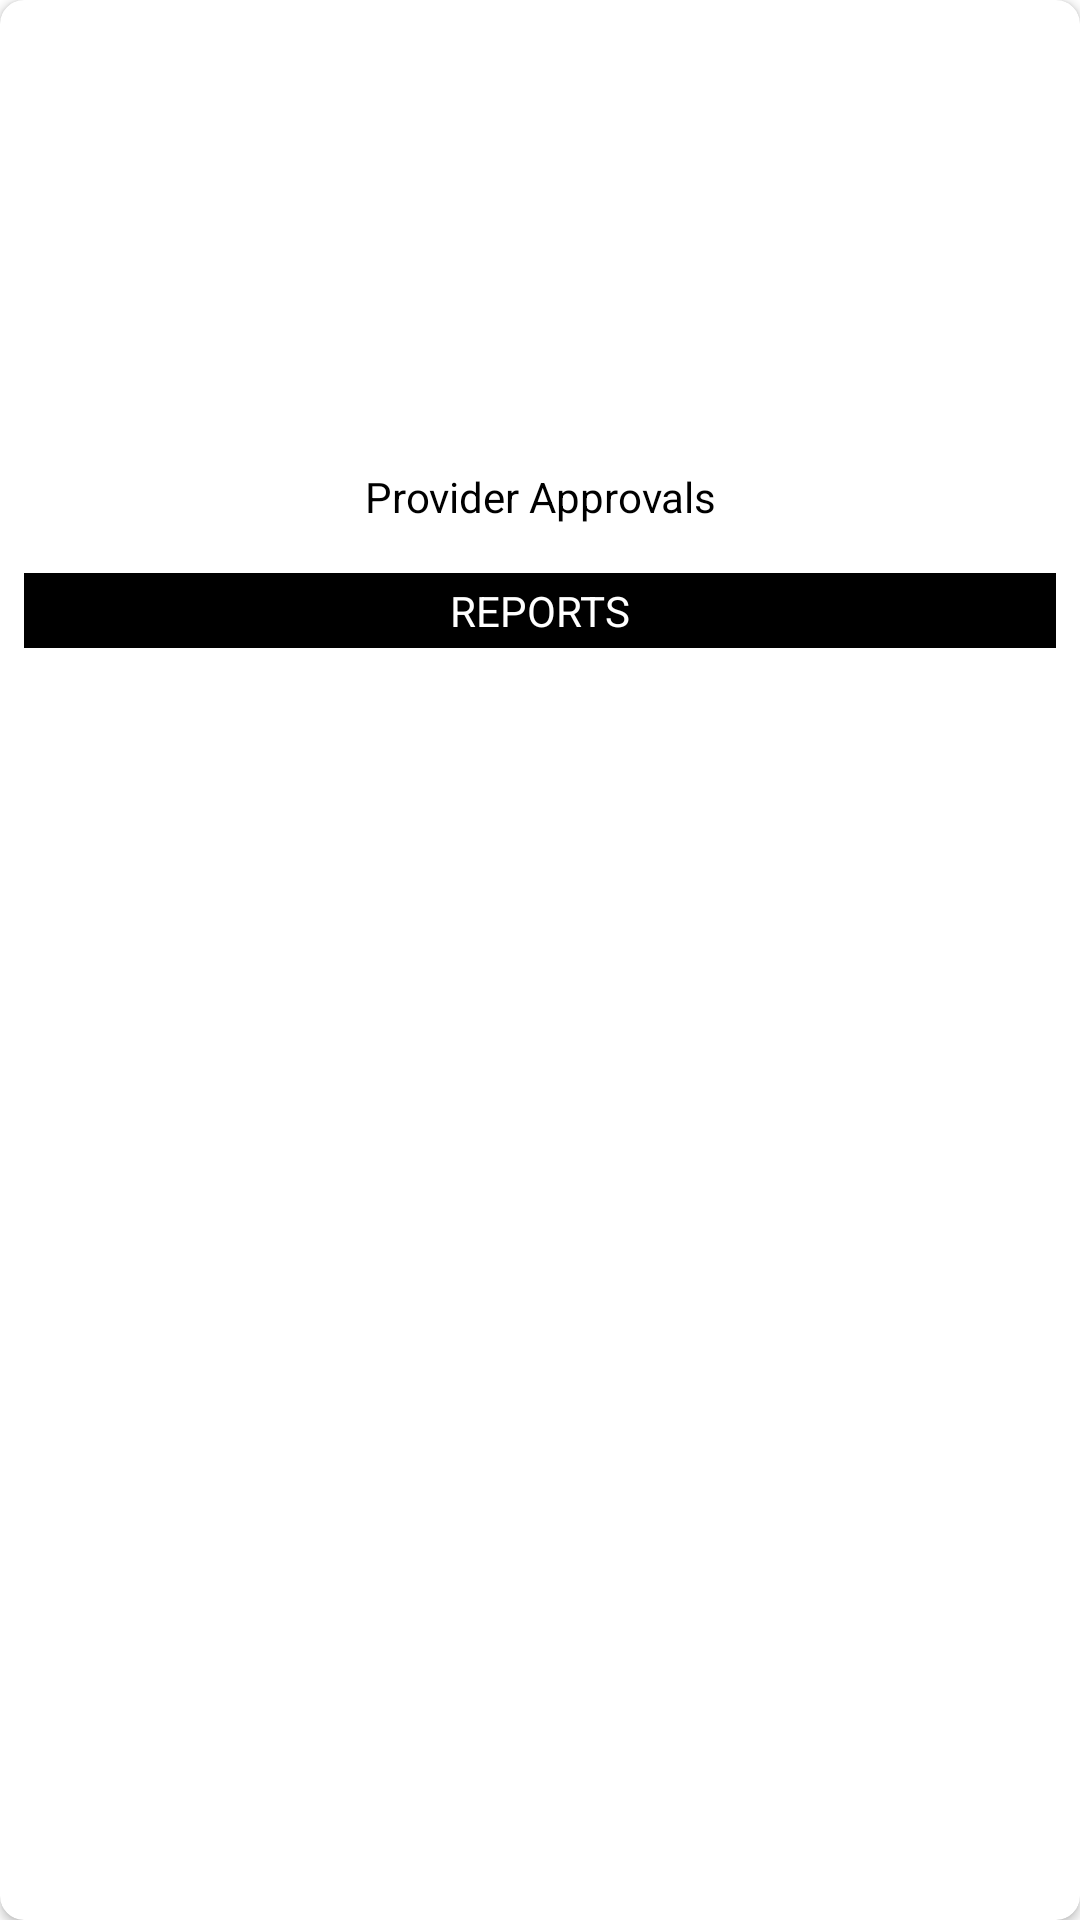

This screen was rendered from an Android layout file. Write that file and the resources it references.
<!-- AndroidManifest.xml: application theme Theme.AdminServices -->
<!-- res/layout/sample_providers.xml -->
<?xml version="1.0" encoding="utf-8"?>
    <androidx.cardview.widget.CardView xmlns:android="http://schemas.android.com/apk/res/android"
        xmlns:app="http://schemas.android.com/apk/res-auto"
        xmlns:tools="http://schemas.android.com/tools"
        android:id="@+id/cardView"
        android:layout_width="wrap_content"
        android:layout_height="wrap_content"
        android:layout_margin="5dp"
        app:cardCornerRadius="8dp"
        app:layout_constraintStart_toStartOf="parent"
        tools:context=".ProvidersActivity"
        >

        <LinearLayout
            android:layout_width="match_parent"
            android:layout_height="wrap_content"
            android:padding="8dp"
            android:orientation="vertical">

            <ImageView
                android:id="@+id/imgProvider"
                android:layout_width="140dp"
                android:layout_height="140dp"
                android:src="@drawable/provider" />

            <TextView
                android:id="@+id/txtProvider"
                android:layout_width="match_parent"
                android:layout_height="wrap_content"
                android:text="Provider Approvals"
                android:textAlignment="center"
                android:padding="8dp"
                android:layout_marginBottom="8dp"
                android:textColor="@color/black" />


           <TextView
               android:layout_width="match_parent"
               android:layout_height="wrap_content"
               android:text="REPORTS"
               android:padding="3dp"
               android:textColor="@color/white"
               android:id="@+id/reports"
               android:textAlignment="center"
               android:background="@color/black"/>

        </LinearLayout>
    </androidx.cardview.widget.CardView>
<!-- resources referenced by this layout -->
<resources>
  <color name="black">#FF000000</color>
  <color name="white">#FFFFFFFF</color>
  <style name="Theme.AdminServices" parent="Theme.MaterialComponents.Light.DarkActionBar">
          
          <item name="colorPrimary">@color/purple_500</item>
          <item name="colorPrimaryVariant">@color/purple_700</item>
          <item name="colorOnPrimary">@color/white</item>
          
          <item name="colorSecondary">@color/teal_200</item>
          <item name="colorSecondaryVariant">@color/teal_700</item>
          <item name="colorOnSecondary">@color/black</item>
          
          <item name="android:statusBarColor" tools:targetApi="l">?attr/colorPrimaryVariant</item>
          <item name="android:forceDarkAllowed" tools:targetApi="q">false</item>
          
      </style>
  <color name="purple_500">#FF6200EE</color>
  <color name="purple_700">#FF3700B3</color>
  <color name="teal_200">#FF03DAC5</color>
  <color name="teal_700">#FF018786</color>
</resources>
